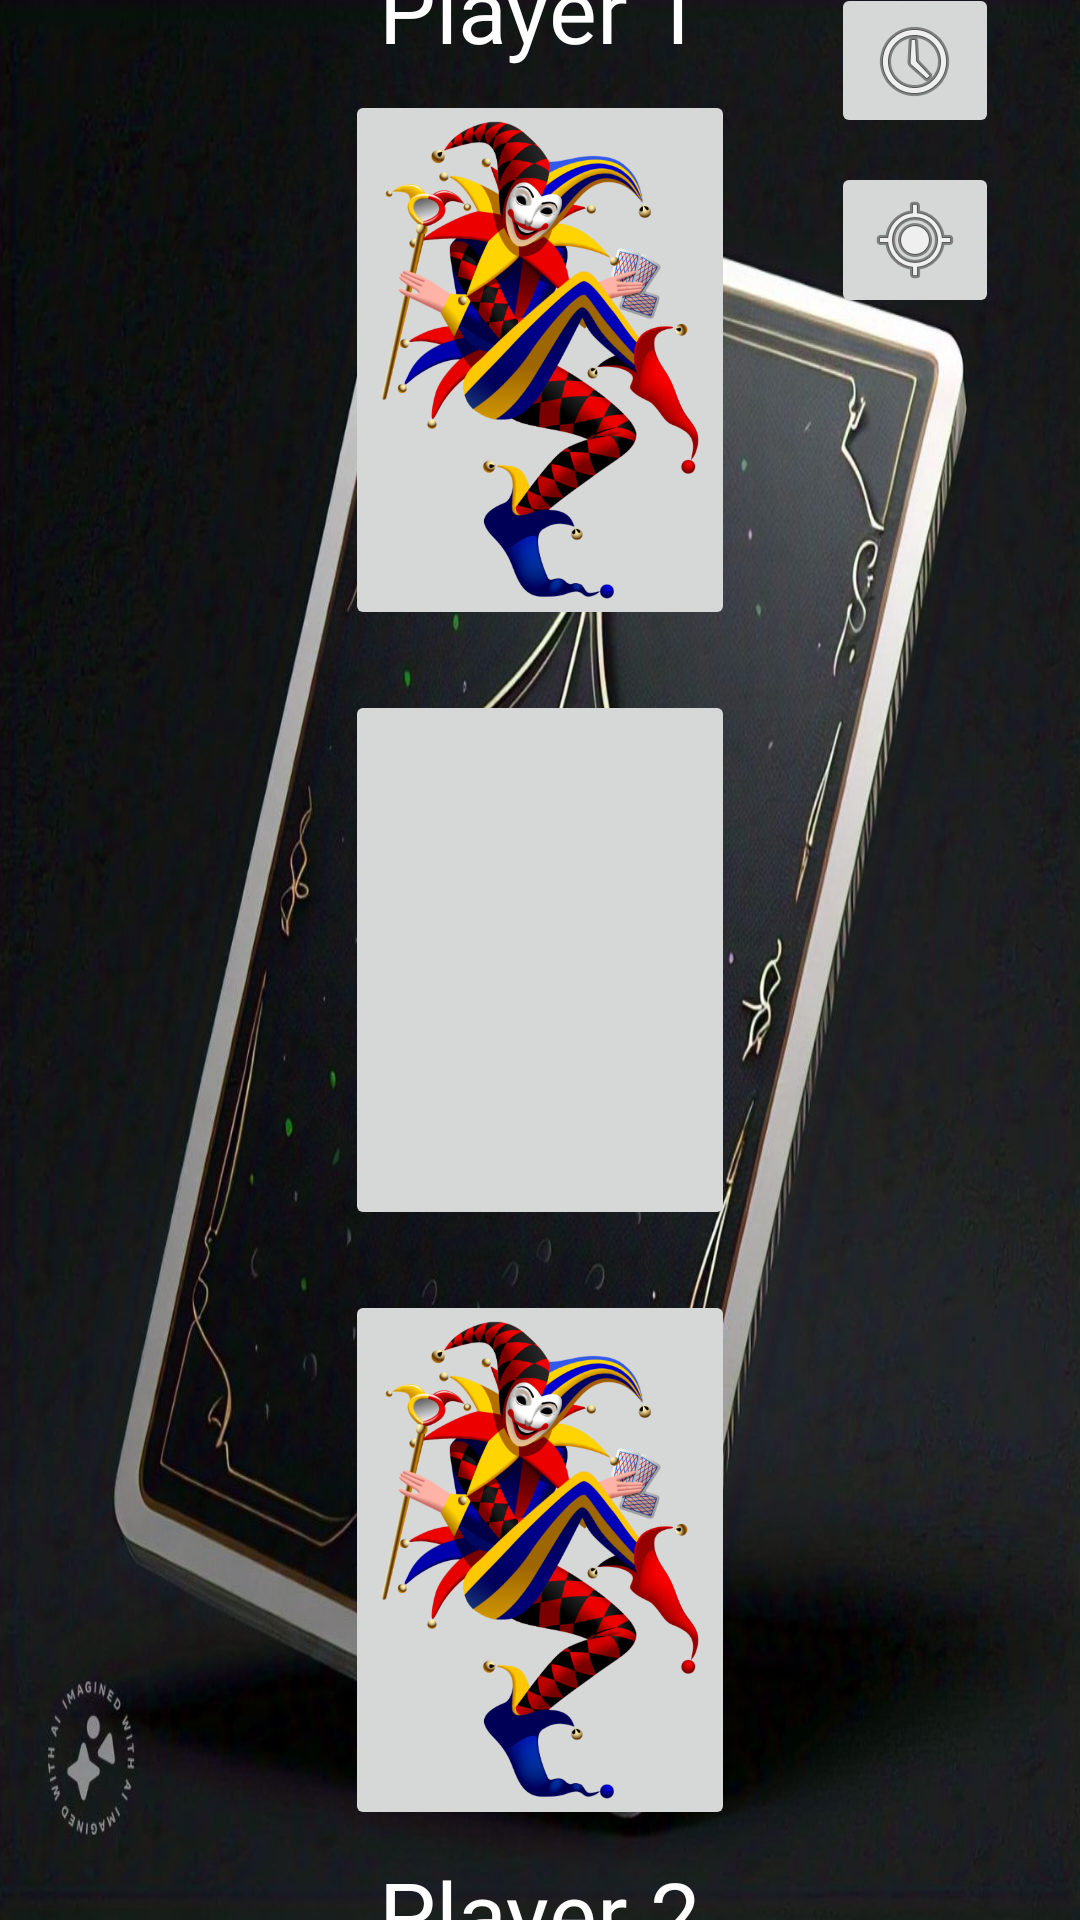

Write the Android layout XML for this screen, with the resource values it uses.
<!-- AndroidManifest.xml: application theme Theme.CardsGame -->
<!-- res/layout/themega.xml -->
<?xml version="1.0" encoding="utf-8"?>
<androidx.constraintlayout.widget.ConstraintLayout xmlns:android="http://schemas.android.com/apk/res/android"
    xmlns:app="http://schemas.android.com/apk/res-auto"
    xmlns:tools="http://schemas.android.com/tools"
    android:layout_width="match_parent"
    android:layout_height="match_parent"
    android:background="@drawable/another">

    <ScrollView
        android:id="@+id/scrollView2"
        android:layout_width="match_parent"
        android:layout_height="match_parent"
        android:contentDescription="just for user purpose"
        app:layout_constraintBottom_toBottomOf="parent"
        app:layout_constraintEnd_toEndOf="parent"
        app:layout_constraintStart_toStartOf="parent"
        app:layout_constraintTop_toTopOf="parent" />

    <androidx.constraintlayout.widget.ConstraintLayout
        android:id="@+id/linearLayout"
        android:layout_width="match_parent"
        android:layout_height="match_parent"
        app:layout_constraintBottom_toBottomOf="parent"
        app:layout_constraintEnd_toEndOf="parent"
        app:layout_constraintStart_toStartOf="parent"
        app:layout_constraintTop_toTopOf="parent">

        <TextView
            android:id="@+id/textView3"
            android:layout_width="wrap_content"
            android:layout_height="wrap_content"
            android:layout_marginBottom="635dp"
            android:fontFamily="@font/bruno_ace_sc"
            android:text="Player 1"
            android:textColor="@color/white"
            android:textSize="30sp"
            app:layout_constraintBottom_toBottomOf="parent"
            app:layout_constraintEnd_toEndOf="parent"
            app:layout_constraintStart_toStartOf="parent"
            app:layout_constraintTop_toTopOf="parent" />

        <TextView
            android:id="@+id/textView4"
            android:layout_width="wrap_content"
            android:layout_height="wrap_content"
            android:layout_marginTop="635dp"
            android:fontFamily="@font/bruno_ace_sc"
            android:text="Player 2"
            android:textColor="@color/white"
            android:textSize="30sp"
            app:layout_constraintBottom_toBottomOf="parent"
            app:layout_constraintEnd_toEndOf="parent"
            app:layout_constraintStart_toStartOf="parent"
            app:layout_constraintTop_toTopOf="parent" />

        <ImageButton
            android:id="@+id/middledeck"
            android:layout_width="130dp"
            android:layout_height="180dp"
            android:contentDescription="Cards Played"
            android:scaleType="centerInside"
            app:layout_constraintBottom_toBottomOf="parent"
            app:layout_constraintEnd_toEndOf="parent"
            app:layout_constraintStart_toStartOf="parent"
            app:layout_constraintTop_toTopOf="parent"
            app:srcCompat="@drawable/king_of_diamonds" />

        <ImageButton
            android:id="@+id/Player1cards"
            android:layout_width="130dp"
            android:layout_height="180dp"
            android:layout_marginBottom="400dp"
            android:contentDescription="click to play card"
            android:scaleType="centerInside"
            app:layout_constraintBottom_toBottomOf="parent"
            app:layout_constraintEnd_toEndOf="parent"
            app:layout_constraintStart_toStartOf="parent"
            app:layout_constraintTop_toTopOf="parent"
            app:srcCompat="@drawable/card_back" />

        <ImageButton
            android:id="@+id/Player2cards"
            android:layout_width="130dp"
            android:layout_height="180dp"
            android:layout_marginTop="400dp"
            android:contentDescription="click to play card"
            android:scaleType="centerInside"
            app:layout_constraintBottom_toBottomOf="parent"
            app:layout_constraintEnd_toEndOf="parent"
            app:layout_constraintStart_toStartOf="parent"
            app:layout_constraintTop_toTopOf="parent"
            app:srcCompat="@drawable/card_back" />

        <ImageButton
            android:id="@+id/history"
            android:layout_width="wrap_content"
            android:layout_height="wrap_content"
            android:layout_marginStart="250dp"
            android:layout_marginBottom="600dp"
            android:contentDescription="history"
            android:visibility="visible"
            app:layout_constraintBottom_toBottomOf="parent"
            app:layout_constraintEnd_toEndOf="parent"
            app:layout_constraintStart_toStartOf="parent"
            app:layout_constraintTop_toTopOf="parent"
            app:srcCompat="@android:drawable/ic_menu_recent_history" />

        <ImageButton
            android:id="@+id/imageButton5"
            android:layout_width="wrap_content"
            android:layout_height="wrap_content"
            android:layout_marginStart="250dp"
            android:layout_marginTop="20dp"
            android:layout_marginBottom="500dp"
            android:contentDescription="Leaderboard"
            android:visibility="visible"
            app:layout_constraintBottom_toBottomOf="parent"
            app:layout_constraintEnd_toEndOf="parent"
            app:layout_constraintStart_toStartOf="parent"
            app:layout_constraintTop_toTopOf="parent"
            app:srcCompat="@android:drawable/ic_menu_mylocation" />

        
        <TextView
            android:id="@+id/player1Score"
            android:layout_width="wrap_content"
            android:layout_height="wrap_content"
            android:background="@drawable/mastercard"
            android:fontFamily="@font/league_spartan"
            android:text="Player 1 Score: 0"
            android:textColor="@color/white"
            android:textSize="18sp"
            app:layout_constraintBottom_toTopOf="@+id/textView3"
            app:layout_constraintEnd_toEndOf="parent"
            app:layout_constraintStart_toStartOf="parent" />

        <TextView
            android:id="@+id/player2Score"
            android:layout_width="wrap_content"
            android:layout_height="wrap_content"
            android:background="@drawable/mastercard"
            android:fontFamily="@font/league_spartan"
            android:text="Player 2 Score: 0"
            android:textColor="@color/white"
            android:textSize="18sp"
            app:layout_constraintEnd_toEndOf="parent"
            app:layout_constraintStart_toStartOf="parent"
            app:layout_constraintTop_toBottomOf="@+id/textView4" />

    </androidx.constraintlayout.widget.ConstraintLayout>
</androidx.constraintlayout.widget.ConstraintLayout>
<!-- resources referenced by this layout -->
<resources>
  <!-- drawable another: jpg bitmap (drawable, 141169 bytes) -->
  <!-- drawable card_back: png bitmap (drawable, 177098 bytes) -->
  <!-- drawable mastercard (drawable) -->
  <?xml version="1.0" encoding="utf-8"?>
  <selector xmlns:android="http://schemas.android.com/apk/res/android">
      <item>
          <shape android:shape="rectangle">
              <gradient android:startColor="#d300ff" android:centerColor="#8800ff" android:endColor="#00fffd" android:angle="-45">
              </gradient>
              <corners android:radius="20dp"/>
          </shape>
      </item>
  </selector>
  <style name="Theme.CardsGame" parent="Base.Theme.CardsGame" />
  <style name="Base.Theme.CardsGame" parent="Theme.Material3.DayNight.NoActionBar">
          
          
      </style>
  <!-- not gathered from this repository: default colours our renderer supplied (Android Studio template values) -->
  <color name="white">#FFFFFFFF</color>
</resources>
